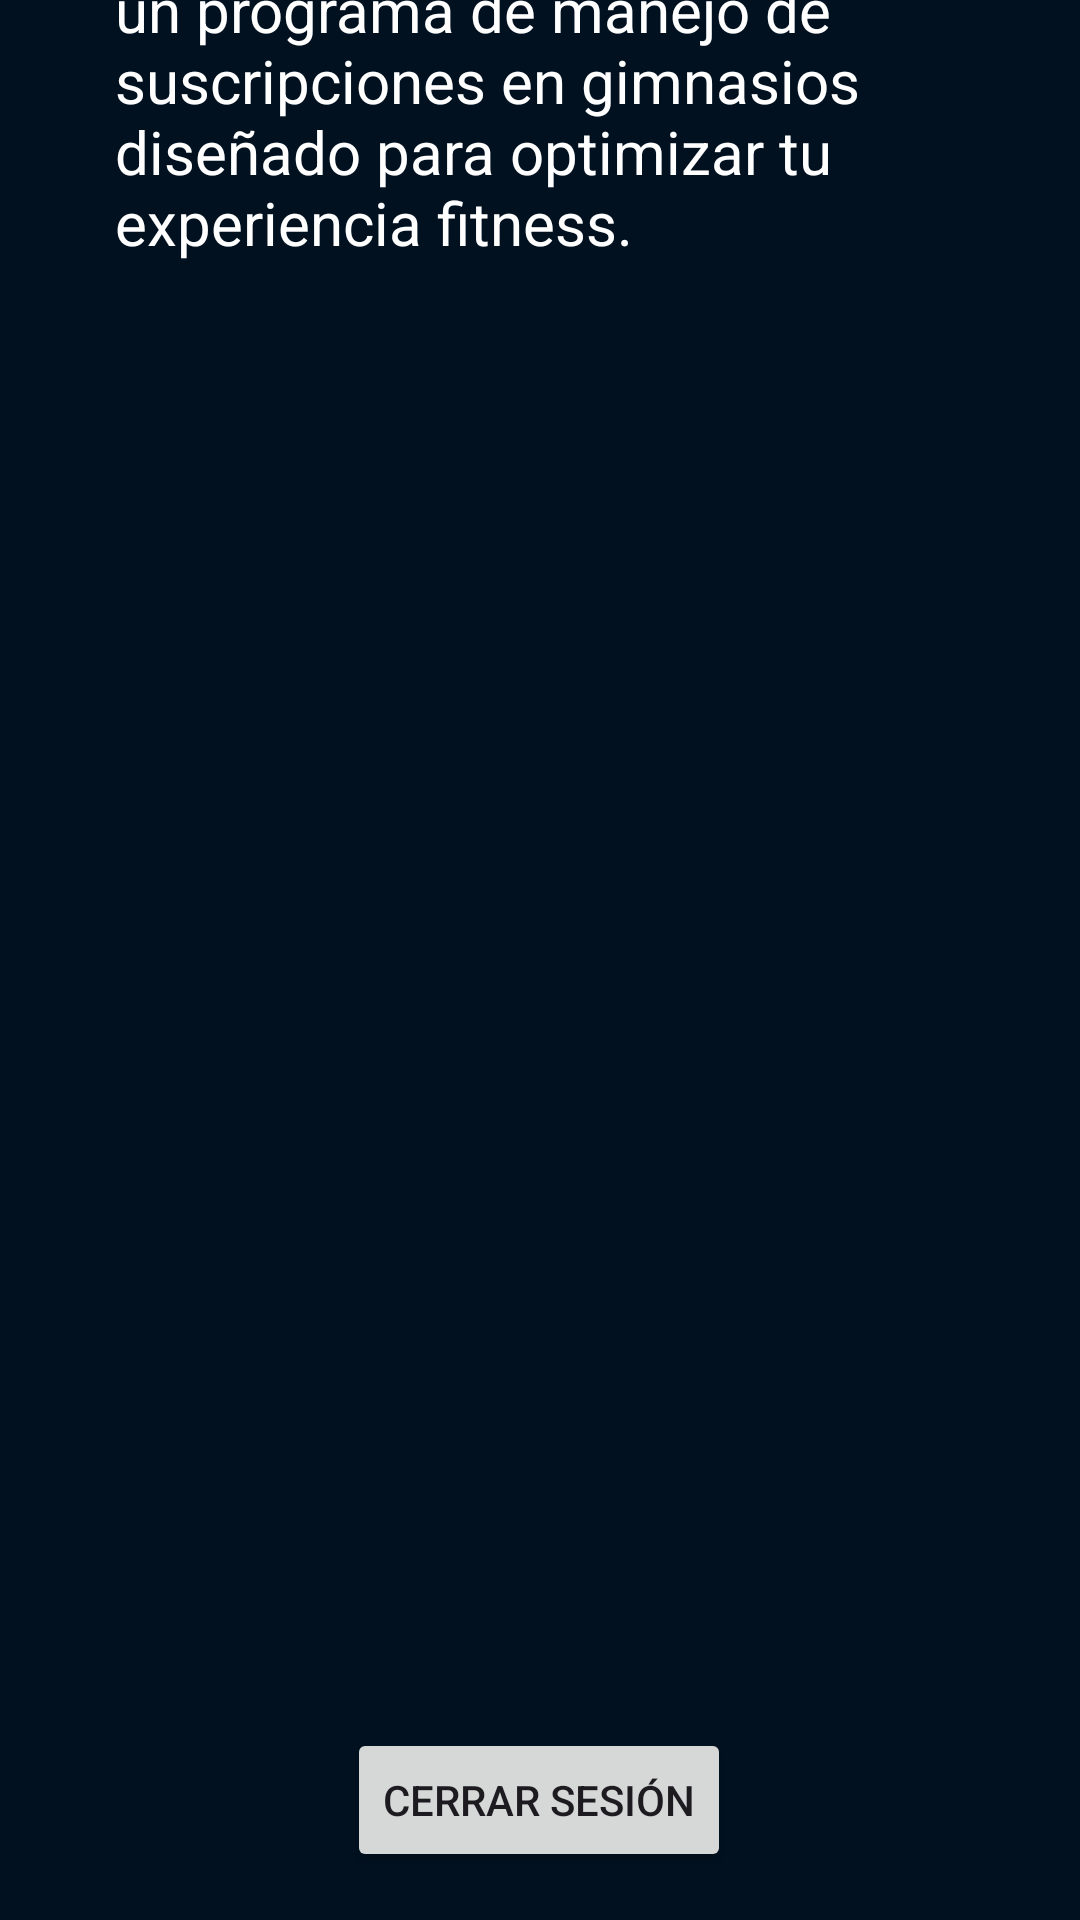

Reconstruct the res/layout file that produces this screen, plus the resources it refers to.
<!-- AndroidManifest.xml: application theme Theme.Proyectohmbmodel -->
<!-- res/layout/activity_pantalla_inicio_administrador.xml -->
<?xml version="1.0" encoding="utf-8"?>
<androidx.constraintlayout.widget.ConstraintLayout xmlns:android="http://schemas.android.com/apk/res/android"
    xmlns:app="http://schemas.android.com/apk/res-auto"
    xmlns:tools="http://schemas.android.com/tools"
    android:id="@+id/main"
    android:layout_width="match_parent"
    android:layout_height="match_parent"
    android:background="@color/principal"
    tools:context=".inicio_administrador">

  <ImageView
      android:id="@+id/imageView2"
      android:layout_width="0dp"
      android:layout_height="440dp"
      android:layout_marginBottom="1016dp"
      android:rotation="180"
      app:layout_constraintBottom_toBottomOf="parent"
      app:layout_constraintEnd_toEndOf="parent"
      app:layout_constraintHorizontal_bias="1.0"
      app:layout_constraintStart_toStartOf="parent"
      app:srcCompat="@drawable/olasbg" />

  <TextView
      android:id="@+id/textView"
      android:layout_width="483dp"
      android:layout_height="134dp"
      android:layout_marginTop="188dp"
      android:fontFamily="sans-serif-black"
      android:text="Bienvenido Administrador"
      android:textColor="@color/white"
      android:textSize="48sp"
      app:layout_constraintBottom_toTopOf="@+id/textView2"
      app:layout_constraintEnd_toEndOf="parent"
      app:layout_constraintHorizontal_bias="0.483"
      app:layout_constraintStart_toStartOf="parent"
      app:layout_constraintTop_toTopOf="parent"
      app:layout_constraintVertical_bias="0.517" />

  <TextView
      android:id="@+id/textView2"
      android:layout_width="300dp"
      android:layout_height="166dp"
      android:layout_marginBottom="468dp"
      android:text="¡Bienvenido a HMB-MODEL! En este espacio, te brindamos un programa de manejo de suscripciones en gimnasios diseñado para optimizar tu experiencia fitness."
      android:textColor="@color/white"
      android:textSize="20sp"
      app:layout_constraintBottom_toTopOf="@+id/btnLogout"
      app:layout_constraintEnd_toEndOf="parent"
      app:layout_constraintHorizontal_bias="0.639"
      app:layout_constraintStart_toStartOf="parent" />

  <ImageView
      android:id="@+id/imageView"
      android:layout_width="372dp"
      android:layout_height="350dp"
      app:layout_constraintBottom_toTopOf="@+id/btnLogout"
      app:layout_constraintEnd_toEndOf="parent"
      app:layout_constraintHorizontal_bias="0.41"
      app:layout_constraintStart_toStartOf="parent"
      app:layout_constraintTop_toBottomOf="@+id/textView2"
      app:layout_constraintVertical_bias="0.479"
      app:srcCompat="@drawable/eablogo" />

  <Button
      android:id="@+id/btnLogout"
      android:layout_width="wrap_content"
      android:layout_height="wrap_content"
      android:layout_marginBottom="16dp"
      android:text="Cerrar sesión"
      app:layout_constraintBottom_toBottomOf="parent"
      app:layout_constraintEnd_toEndOf="parent"
      app:layout_constraintHorizontal_bias="0.498"
      app:layout_constraintStart_toStartOf="parent" />

</androidx.constraintlayout.widget.ConstraintLayout>
<!-- resources referenced by this layout -->
<resources>
  <color name="principal">#011120</color>
  <color name="white">#FFFFFFFF</color>
  <!-- drawable olasbg: png bitmap (drawable, 54844 bytes) -->
  <style name="Theme.Proyectohmbmodel" parent="Base.Theme.Proyectohmbmodel" />
  <style name="Base.Theme.Proyectohmbmodel" parent="Theme.Material3.DayNight.NoActionBar">
          
          
      </style>
</resources>
